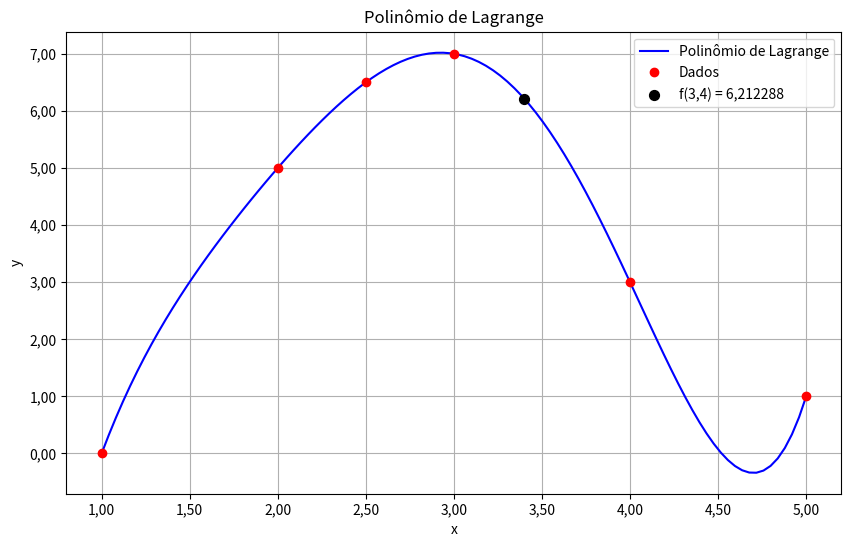

The matplotlib source for this figure:
import numpy as np
import math
import matplotlib.pyplot as plt
from matplotlib.ticker import FuncFormatter

x = np.array([1.0, 2.0, 2.5, 3.0, 4.0, 5.0])
y = np.array([0.0, 5.0, 6.5, 7.0, 3.0, 1.0])

n = len(x)

def lagrange(xvalor):
    resultado = 0
    for i in range(n):
        Li = math.prod((xvalor - x[j]) / (x[i] - x[j]) for j in range(n) if j != i)
        resultado += Li * y[i]
    return resultado

xvalor = 3.4
resultado = lagrange(xvalor)

xplot = np.linspace(1, 5, 100)
yplot = [lagrange(xi) for xi in xplot]

formatter = FuncFormatter(lambda x, pos: f'{x:.2f}'.replace('.', ','))

plt.figure(figsize=(10, 6))
plt.plot(xplot, yplot, 'b-', label='Polinômio de Lagrange')
plt.plot(x, y, 'ro', label='Dados')
plt.scatter(
    xvalor,
    resultado,
    color='black',
    zorder=5,
    s=50,
    label=f'f({xvalor:.1f}) = {resultado:.6f}'.replace('.', ',')
)

plt.xlabel('x')
plt.ylabel('y')
plt.title('Polinômio de Lagrange')
plt.legend()
plt.grid(True)

ax = plt.gca()
ax.xaxis.set_major_formatter(formatter)
ax.yaxis.set_major_formatter(formatter)

plt.show()

print(
    f"O valor de f({xvalor:.1f}) é aproximadamente {resultado:.6f}"
    .replace('.', ',')
)
